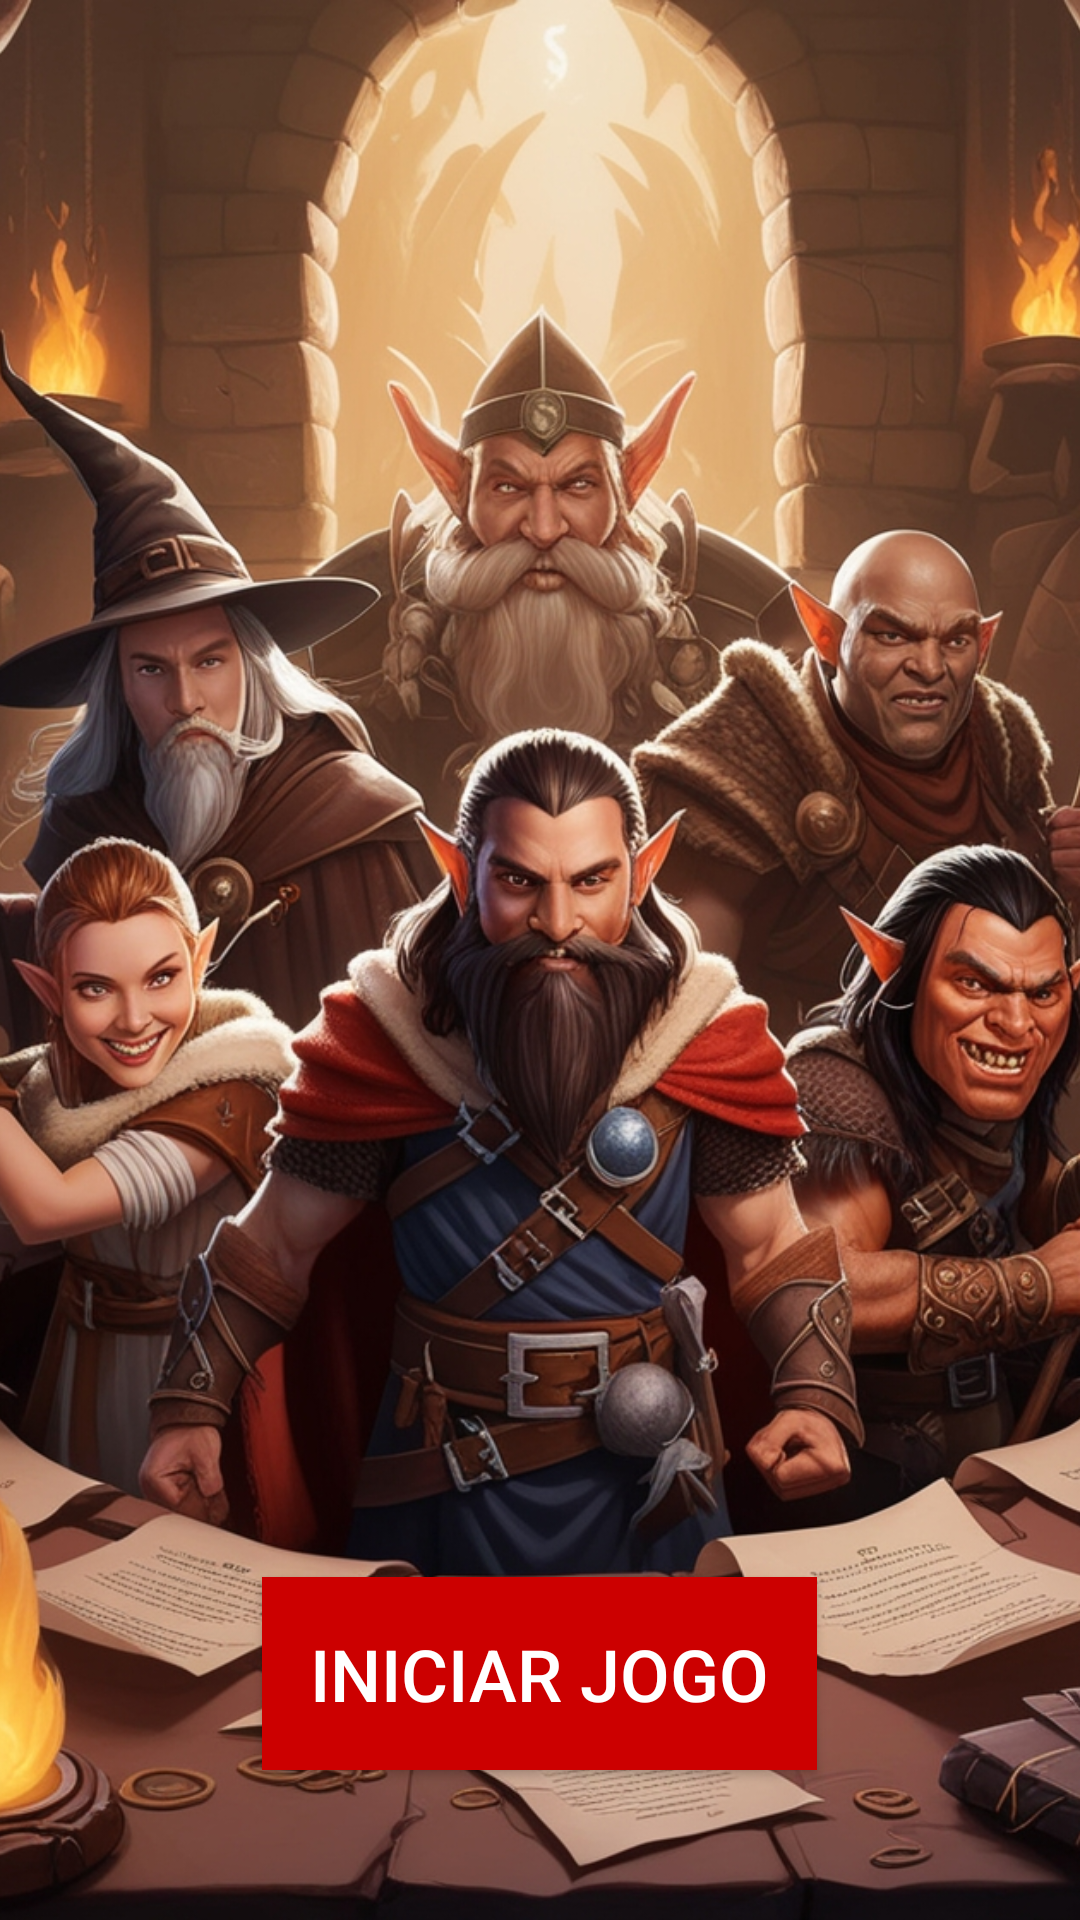

Here is an Android app screen rendered from its layout file. Give the layout XML and the strings, colors and styles it references.
<!-- AndroidManifest.xml: application theme Theme.MyApplicationDg -->
<!-- res/layout/activity_main.xml -->
<?xml version="1.0" encoding="utf-8"?>
<RelativeLayout xmlns:android="http://schemas.android.com/apk/res/android"
    xmlns:tools="http://schemas.android.com/tools"
    android:layout_width="match_parent"
    android:layout_height="match_parent">

    
    <ImageView
        android:id="@+id/background_image"
        android:layout_width="match_parent"
        android:layout_height="match_parent"
        android:contentDescription="background-main"
        android:scaleType="centerCrop"
        android:src="@drawable/background_dd"
        tools:ignore="HardcodedText" />

    
    <Button
        android:id="@+id/start_button"
        android:layout_width="wrap_content"
        android:layout_height="wrap_content"
        android:text="Iniciar Jogo"
        android:textSize="24sp"
        android:textColor="@android:color/white"
        android:background="@android:color/holo_red_dark"
        android:padding="16dp"
        android:layout_centerHorizontal="true"
        android:layout_alignParentBottom="true"
        android:layout_marginBottom="50dp"
        tools:ignore="HardcodedText" /> 
</RelativeLayout>
<!-- resources referenced by this layout -->
<resources>
  <!-- drawable background_dd: png bitmap (drawable, 848098 bytes) -->
  <style name="Theme.MyApplicationDg" parent="Base.Theme.MyApplicationDg" />
  <style name="Base.Theme.MyApplicationDg" parent="Theme.Material3.DayNight.NoActionBar">
          
          
      </style>
</resources>
